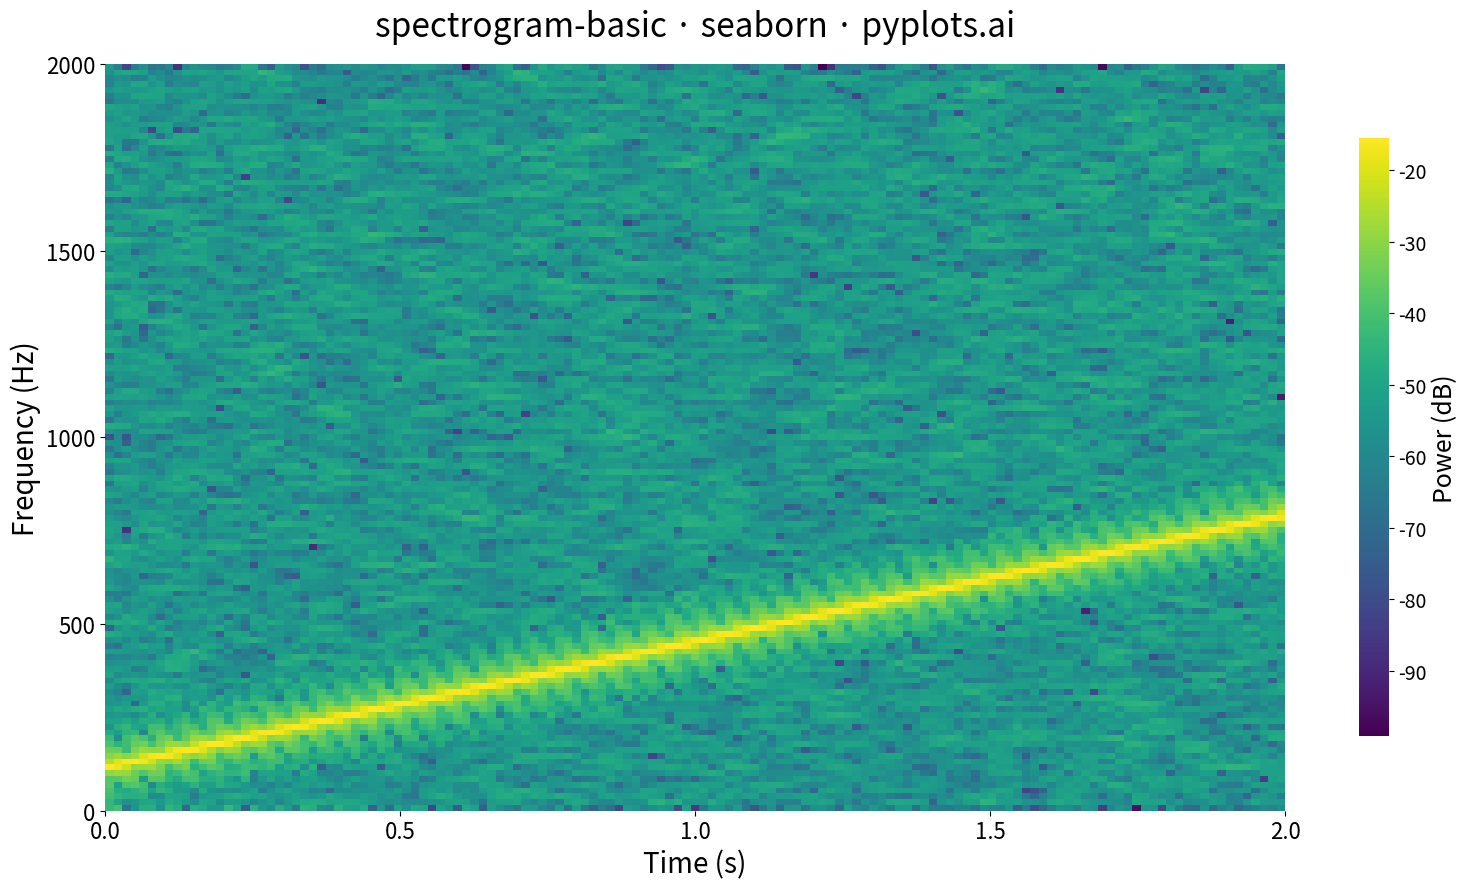

Python code for this plot:
""" pyplots.ai
spectrogram-basic: Spectrogram Time-Frequency Heatmap
Library: seaborn 0.13.2 | Python 3.13.11
Quality: 91/100 | Created: 2025-12-31
"""

import matplotlib.pyplot as plt
import numpy as np
import seaborn as sns
from scipy import signal


# Data - chirp signal with increasing frequency
np.random.seed(42)
sample_rate = 4000  # Hz
duration = 2.0  # seconds
t = np.linspace(0, duration, int(sample_rate * duration), endpoint=False)

# Create a chirp signal: frequency increases from 100 Hz to 800 Hz
f0, f1 = 100, 800
chirp_signal = signal.chirp(t, f0=f0, f1=f1, t1=duration, method="linear")

# Add some noise for realism
chirp_signal += np.random.randn(len(chirp_signal)) * 0.1

# Compute spectrogram using scipy
nperseg = 256  # Window size
noverlap = 200  # Overlap for smoother visualization
frequencies, times, Sxx = signal.spectrogram(chirp_signal, fs=sample_rate, nperseg=nperseg, noverlap=noverlap)

# Convert to dB scale for better visualization
Sxx_dB = 10 * np.log10(Sxx + 1e-10)

# Create plot
fig, ax = plt.subplots(figsize=(16, 9))

# Flip data vertically so low frequencies are at bottom (standard convention)
Sxx_dB_flipped = np.flipud(Sxx_dB)

# Use seaborn heatmap for the spectrogram visualization
sns.heatmap(
    Sxx_dB_flipped,
    ax=ax,
    cmap="viridis",
    cbar=True,
    cbar_kws={"label": "Power (dB)", "shrink": 0.8},
    xticklabels=False,
    yticklabels=False,
    rasterized=True,
)

# Set proper axis labels and ticks
# Calculate tick positions for time axis
time_tick_positions = np.linspace(0, Sxx_dB.shape[1], 5)
time_tick_labels = [f"{t:.1f}" for t in np.linspace(0, duration, 5)]
ax.set_xticks(time_tick_positions)
ax.set_xticklabels(time_tick_labels, fontsize=16)

# Calculate tick positions for frequency axis (low to high, bottom to top)
freq_tick_positions = np.linspace(0, Sxx_dB.shape[0], 5)
freq_tick_labels = [f"{int(f)}" for f in np.linspace(frequencies[0], frequencies[-1], 5)]
ax.set_yticks(freq_tick_positions)
ax.set_yticklabels(freq_tick_labels[::-1], fontsize=16)

# Labels and styling
ax.set_xlabel("Time (s)", fontsize=20)
ax.set_ylabel("Frequency (Hz)", fontsize=20)
ax.set_title("spectrogram-basic · seaborn · pyplots.ai", fontsize=24, pad=20)

# Adjust colorbar label size
cbar = ax.collections[0].colorbar
cbar.ax.tick_params(labelsize=14)
cbar.ax.yaxis.label.set_size(18)

plt.tight_layout()
plt.savefig("plot.png", dpi=300, bbox_inches="tight")
